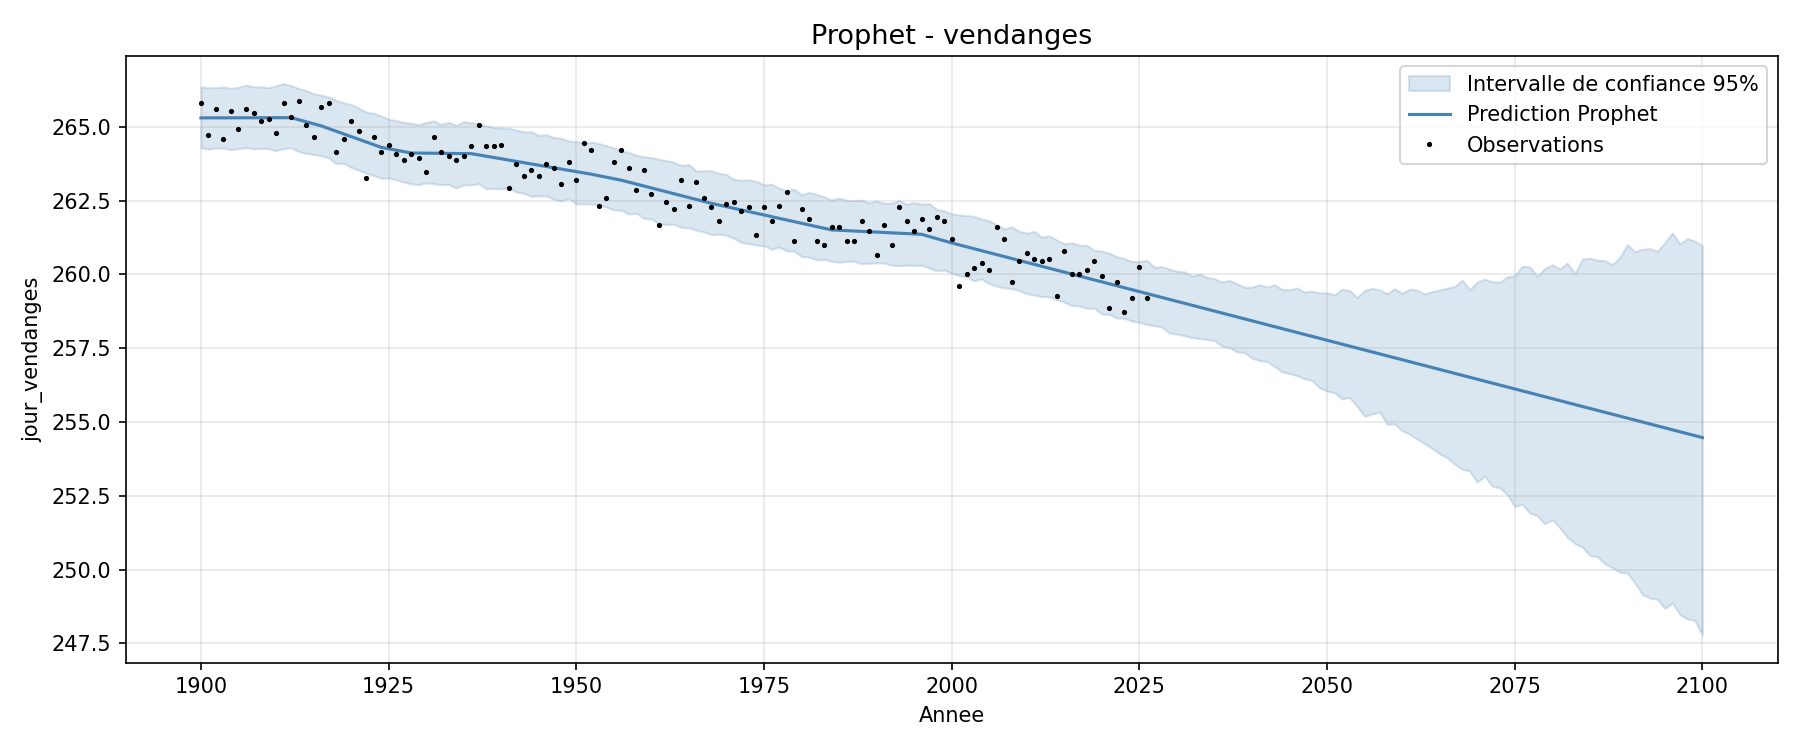

Data behind this chart, as committed beside it:
ds, annee, yhat, yhat_lower, yhat_upper
1900-01-01, 1900, 265.3, 264.3, 266.4
1901-01-01, 1901, 265.3, 264.2, 266.3
1902-01-01, 1902, 265.3, 264.3, 266.3
1903-01-01, 1903, 265.3, 264.3, 266.3
1904-01-01, 1904, 265.3, 264.2, 266.3
1905-01-01, 1905, 265.3, 264.3, 266.3
1906-01-01, 1906, 265.3, 264.3, 266.4
1907-01-01, 1907, 265.3, 264.3, 266.4
1908-01-01, 1908, 265.3, 264.3, 266.4
1909-01-01, 1909, 265.3, 264.3, 266.3
1910-01-01, 1910, 265.3, 264.2, 266.4
1911-01-01, 1911, 265.3, 264.3, 266.5
1912-01-01, 1912, 265.3, 264.3, 266.4
1913-01-01, 1913, 265.2, 264.2, 266.3
1914-01-01, 1914, 265.2, 264.1, 266.2
1915-01-01, 1915, 265.1, 264.1, 266.1
1916-01-01, 1916, 265, 264, 266.1
1917-01-01, 1917, 264.9, 263.9, 266
1918-01-01, 1918, 264.9, 263.8, 265.9
1919-01-01, 1919, 264.8, 263.8, 265.8
1920-01-01, 1920, 264.7, 263.6, 265.8
1921-01-01, 1921, 264.6, 263.5, 265.6
1922-01-01, 1922, 264.5, 263.4, 265.5
1923-01-01, 1923, 264.4, 263.4, 265.5
1924-01-01, 1924, 264.3, 263.3, 265.4
1925-01-01, 1925, 264.3, 263.3, 265.3
1926-01-01, 1926, 264.2, 263.2, 265.2
1927-01-01, 1927, 264.2, 263.1, 265.2
1928-01-01, 1928, 264.1, 263.1, 265.1
1929-01-01, 1929, 264.1, 263, 265.1
1930-01-01, 1930, 264.1, 263.1, 265.2
1931-01-01, 1931, 264.1, 263.1, 265.2
1932-01-01, 1932, 264.1, 263, 265.1
1933-01-01, 1933, 264.1, 263, 265.2
1934-01-01, 1934, 264.1, 262.9, 265
1935-01-01, 1935, 264.1, 263, 265.2
1936-01-01, 1936, 264.1, 263, 265.1
1937-01-01, 1937, 264, 263.1, 265.1
1938-01-01, 1938, 264, 262.9, 265
1939-01-01, 1939, 264, 262.9, 265
1940-01-01, 1940, 263.9, 262.9, 265
1941-01-01, 1941, 263.9, 262.9, 265
1942-01-01, 1942, 263.8, 262.8, 264.9
1943-01-01, 1943, 263.8, 262.7, 264.8
1944-01-01, 1944, 263.7, 262.6, 264.8
1945-01-01, 1945, 263.7, 262.7, 264.7
1946-01-01, 1946, 263.7, 262.7, 264.7
1947-01-01, 1947, 263.6, 262.5, 264.6
1948-01-01, 1948, 263.6, 262.5, 264.6
1949-01-01, 1949, 263.5, 262.6, 264.5
1950-01-01, 1950, 263.5, 262.4, 264.5
1951-01-01, 1951, 263.4, 262.4, 264.5
1952-01-01, 1952, 263.4, 262.4, 264.5
1953-01-01, 1953, 263.3, 262.4, 264.4
1954-01-01, 1954, 263.3, 262.3, 264.4
1955-01-01, 1955, 263.2, 262.2, 264.3
1956-01-01, 1956, 263.2, 262.2, 264.2
1957-01-01, 1957, 263.1, 262, 264.1
1958-01-01, 1958, 263.1, 262.1, 264
1959-01-01, 1959, 263, 261.9, 264
... 141 more rows
